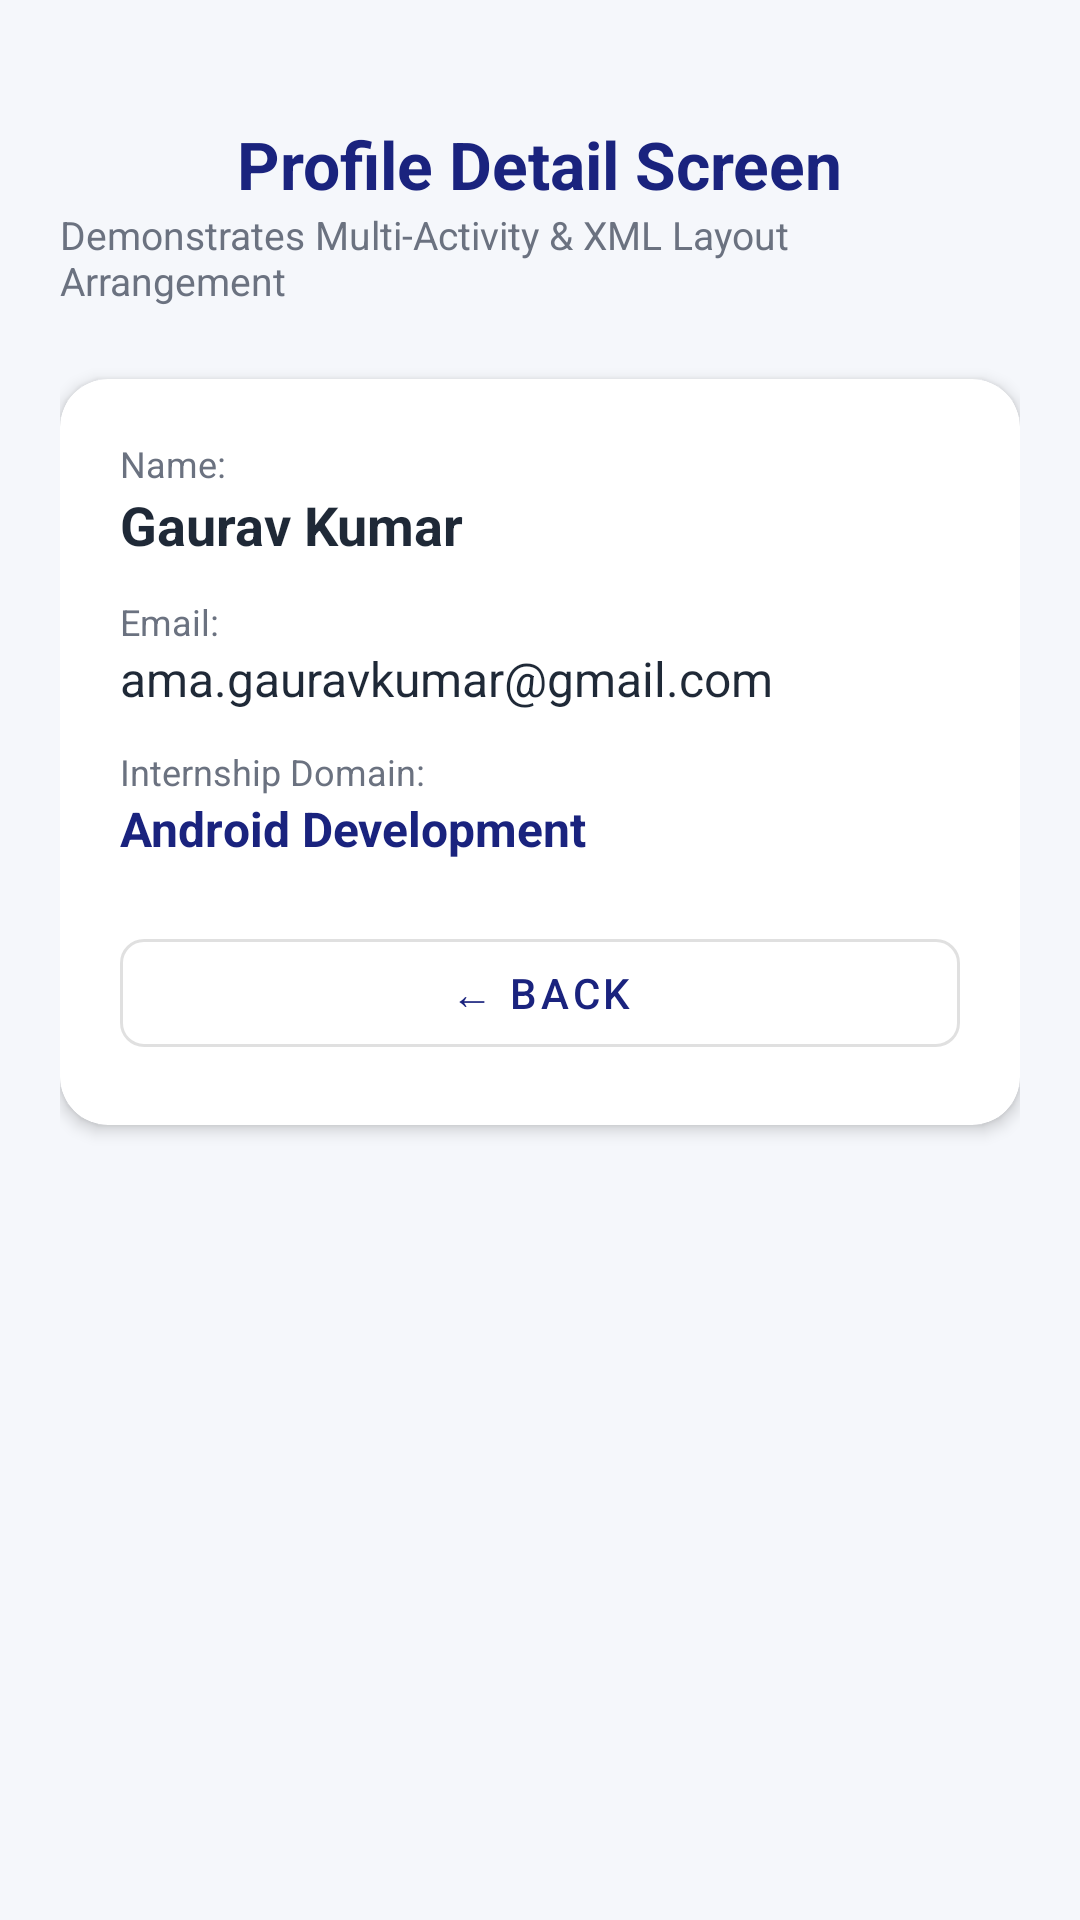

Reconstruct the res/layout file that produces this screen, plus the resources it refers to.
<!-- AndroidManifest.xml: application theme Theme.CognifyzInternship -->
<!-- res/layout/activity_profile_details.xml -->
<?xml version="1.0" encoding="utf-8"?>
<LinearLayout 
    xmlns:android="http://schemas.android.com/apk/res/android"
    xmlns:app="http://schemas.android.com/apk/res-auto"
    android:layout_width="match_parent"
    android:layout_height="match_parent"
    android:orientation="vertical"
    android:background="@color/background"
    android:padding="20dp"
    android:gravity="center_horizontal">

    <TextView
        android:layout_width="wrap_content"
        android:layout_height="wrap_content"
        android:text="Profile Detail Screen"
        android:textColor="@color/primary"
        android:textSize="22sp"
        android:textStyle="bold"
        android:layout_marginTop="20dp" />

    <TextView
        android:layout_width="wrap_content"
        android:layout_height="wrap_content"
        android:text="Demonstrates Multi-Activity &amp; XML Layout Arrangement"
        android:textColor="@color/text_secondary"
        android:textSize="13sp"
        android:layout_marginBottom="24dp" />

    <com.google.android.material.card.MaterialCardView
        android:layout_width="match_parent"
        android:layout_height="wrap_content"
        app:cardCornerRadius="16dp"
        app:cardElevation="3dp"
        app:cardBackgroundColor="@color/surface">

        <LinearLayout
            android:layout_width="match_parent"
            android:layout_height="wrap_content"
            android:orientation="vertical"
            android:padding="20dp">

            <TextView
                android:layout_width="wrap_content"
                android:layout_height="wrap_content"
                android:text="Name:"
                android:textColor="@color/text_secondary"
                android:textSize="12sp" />
            <TextView
                android:id="@+id/tv_profile_name"
                android:layout_width="wrap_content"
                android:layout_height="wrap_content"
                android:text="Gaurav Kumar"
                android:textColor="@color/text_primary"
                android:textSize="18sp"
                android:textStyle="bold"
                android:layout_marginBottom="12dp" />

            <TextView
                android:layout_width="wrap_content"
                android:layout_height="wrap_content"
                android:text="Email:"
                android:textColor="@color/text_secondary"
                android:textSize="12sp" />
            <TextView
                android:id="@+id/tv_profile_email"
                android:layout_width="wrap_content"
                android:layout_height="wrap_content"
                android:text="ama.gauravkumar@gmail.com"
                android:textColor="@color/text_primary"
                android:textSize="16sp"
                android:layout_marginBottom="12dp" />

            <TextView
                android:layout_width="wrap_content"
                android:layout_height="wrap_content"
                android:text="Internship Domain:"
                android:textColor="@color/text_secondary"
                android:textSize="12sp" />
            <TextView
                android:id="@+id/tv_profile_domain"
                android:layout_width="wrap_content"
                android:layout_height="wrap_content"
                android:text="Android Development"
                android:textColor="@color/primary"
                android:textSize="16sp"
                android:textStyle="bold"
                android:layout_marginBottom="20dp" />

            <Button
                android:id="@+id/btn_back_to_form"
                style="@style/Widget.MaterialComponents.Button.OutlinedButton"
                android:layout_width="match_parent"
                android:layout_height="48dp"
                android:text="← Back"
                app:cornerRadius="8dp" />

        </LinearLayout>
    </com.google.android.material.card.MaterialCardView>
</LinearLayout>
<!-- resources referenced by this layout -->
<resources>
  <color name="background">#F5F7FB</color>
  <color name="primary">#1A237E</color>
  <color name="surface">#FFFFFF</color>
  <color name="text_primary">#1F2937</color>
  <color name="text_secondary">#6B7280</color>
  <style name="Theme.CognifyzInternship" parent="Theme.MaterialComponents.DayNight.DarkActionBar">
          <item name="colorPrimary">@color/primary</item>
          <item name="colorPrimaryVariant">@color/primary_variant</item>
          <item name="colorOnPrimary">@color/on_primary</item>
          <item name="colorSecondary">@color/secondary</item>
          <item name="colorSecondaryVariant">@color/secondary_variant</item>
          <item name="colorOnSecondary">@color/on_secondary</item>
          <item name="android:statusBarColor">?attr/colorPrimaryVariant</item>
      </style>
  <color name="primary_variant">#0D1340</color>
  <color name="on_primary">#FFFFFF</color>
  <color name="secondary">#FF6F00</color>
  <color name="secondary_variant">#E65100</color>
  <color name="on_secondary">#FFFFFF</color>
</resources>
